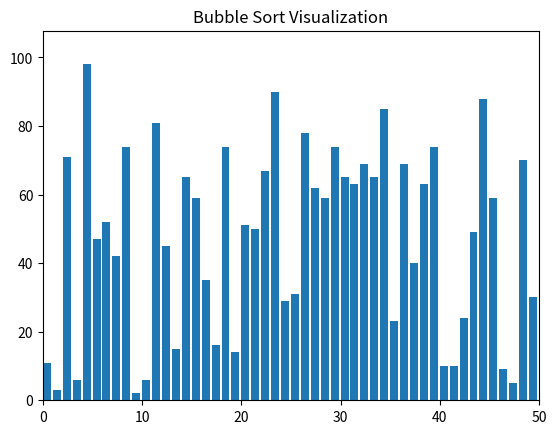

Python code for this plot:
import matplotlib.pyplot as plt
import matplotlib.animation as animation
import numpy as np

n = 50
data = np.random.randint(1, 100, n)

fig, ax = plt.subplots()
bars = ax.bar(range(len(data)), data, align='edge')

ax.set_xlim(0, n)
ax.set_ylim(0, max(data)*1.1)
ax.set_title('Bubble Sort Visualization')

def bubble_sort(data):
    n = len(data)
    for i in range(n):
        for j in range(n-1-i):
            if data[j] > data[j+1]:
                data[j], data[j+1] = data[j+1], data[j]
            yield data

def update(data):
    for bar, val in zip(bars, data):
        bar.set_height(val)
    return bars

ani = animation.FuncAnimation(fig, update, frames=bubble_sort(data.copy()), interval=50, repeat=False)
plt.show()
